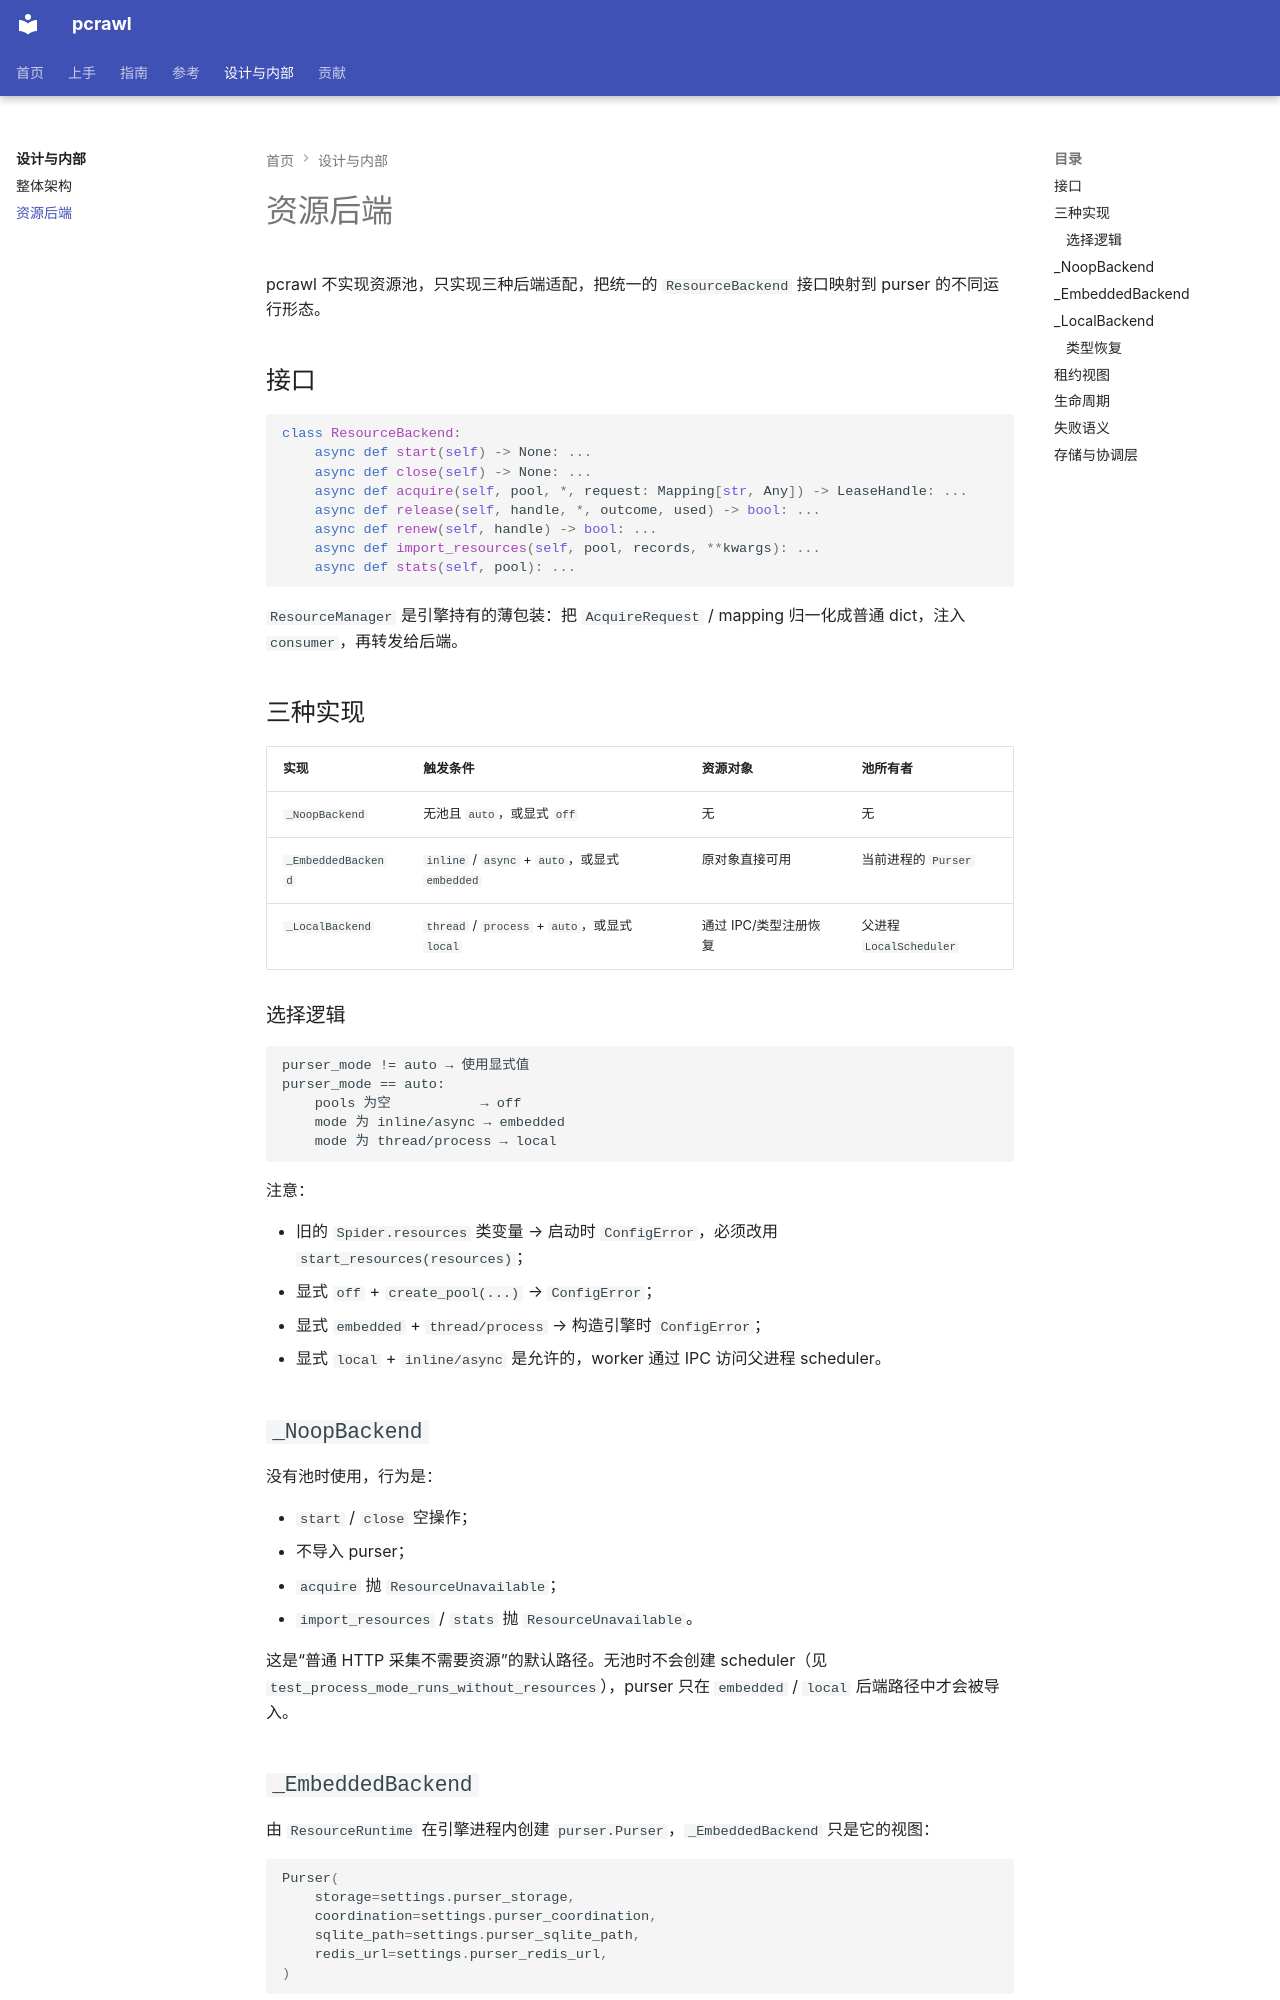

repository: kusen-alpha/pcrawl · page: design/resource-backends/index.html · generator: mkdocs

# 资源后端

pcrawl 不实现资源池，只实现三种后端适配，把统一的 `ResourceBackend` 接口映射到 purser 的不同运行形态。

## 接口

```python
class ResourceBackend:
    async def start(self) -> None: ...
    async def close(self) -> None: ...
    async def acquire(self, pool, *, request: Mapping[str, Any]) -> LeaseHandle: ...
    async def release(self, handle, *, outcome, used) -> bool: ...
    async def renew(self, handle) -> bool: ...
    async def import_resources(self, pool, records, **kwargs): ...
    async def stats(self, pool): ...
```

`ResourceManager` 是引擎持有的薄包装：把 `AcquireRequest` / mapping 归一化成普通 dict，注入 `consumer`，再转发给后端。

## 三种实现

| 实现 | 触发条件 | 资源对象 | 池所有者 |
| --- | --- | --- | --- |
| `_NoopBackend` | 无池且 `auto`，或显式 `off` | 无 | 无 |
| `_EmbeddedBackend` | `inline` / `async` + `auto`，或显式 `embedded` | 原对象直接可用 | 当前进程的 `Purser` |
| `_LocalBackend` | `thread` / `process` + `auto`，或显式 `local` | 通过 IPC/类型注册恢复 | 父进程 `LocalScheduler` |

### 选择逻辑

```text
purser_mode != auto → 使用显式值
purser_mode == auto:
    pools 为空           → off
    mode 为 inline/async → embedded
    mode 为 thread/process → local
```

注意：

- 旧的 `Spider.resources` 类变量 → 启动时 `ConfigError`，必须改用 `start_resources(resources)`；
- 显式 `off` + `create_pool(...)` → `ConfigError`；
- 显式 `embedded` + `thread/process` → 构造引擎时 `ConfigError`；
- 显式 `local` + `inline/async` 是允许的，worker 通过 IPC 访问父进程 scheduler。

## `_NoopBackend`

没有池时使用，行为是：

- `start` / `close` 空操作；
- 不导入 purser；
- `acquire` 抛 `ResourceUnavailable`；
- `import_resources` / `stats` 抛 `ResourceUnavailable`。

这是“普通 HTTP 采集不需要资源”的默认路径。无池时不会创建 scheduler（见 `test_process_mode_runs_without_resources`），purser 只在 `embedded` / `local` 后端路径中才会被导入。
